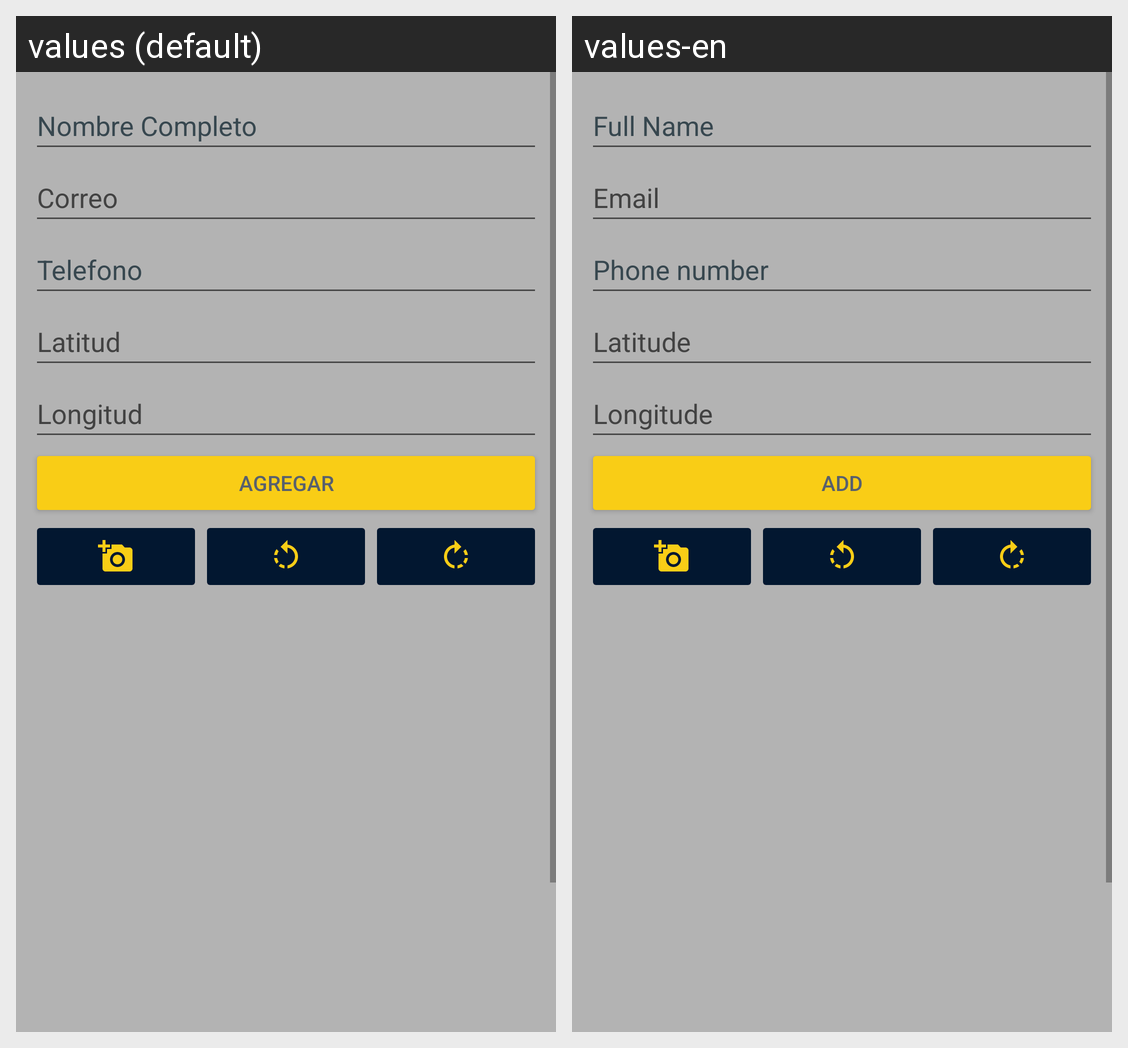

Here is an Android app screen in its default locale and in the app's own translations. Write out the translated-string differences for the strings that appear on this screen.
Android screen res/layout/fragment_add_clientes.xml rendered under 2 locales, left to right: values (default), values-en. Device: Nexus 5 (rendered at 1080×1920; each locale shown at half size, 540×960, under a caption strip naming it); theme Theme.SistemasMécanicosJH.
Strings drawn on this screen, with the default value and each locale's value (text and hints the layout hard-codes, and strings that could not be matched under every locale, appear in the picture but are not listed):

msg_nombreCompleto
  values: Nombre Completo
  values-en: Full Name

msg_correo
  values: Correo
  values-en: Email

msg_telefono
  values: Telefono
  values-en: Phone number

msg_latitud
  values: Latitud
  values-en: Latitude

msg_longitud
  values: Longitud
  values-en: Longitude

bt_agregar
  values: Agregar
  values-en: Add
